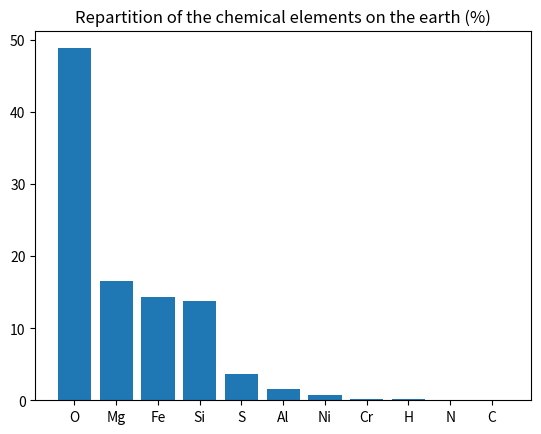

This chart was generated by the following Python code:
#!/usr/bin/env python3
# coding:utf-8
from matplotlib import pyplot as plt

elements_on_earth = {
    "O": 48.8,
    "Mg": 16.5,
    "Fe": 14.3,
    "Si": 13.8,
    "S": 3.7,
    "Al": 1.6,
    "Ni": 0.8,
    "Cr": 0.2,
    "H": 0.2,
    "N": 0.004,
    "C": 0.002
}

plt.bar(elements_on_earth.keys(), elements_on_earth.values())
plt.title("Repartition of the chemical elements on the earth (%)")
plt.show()
